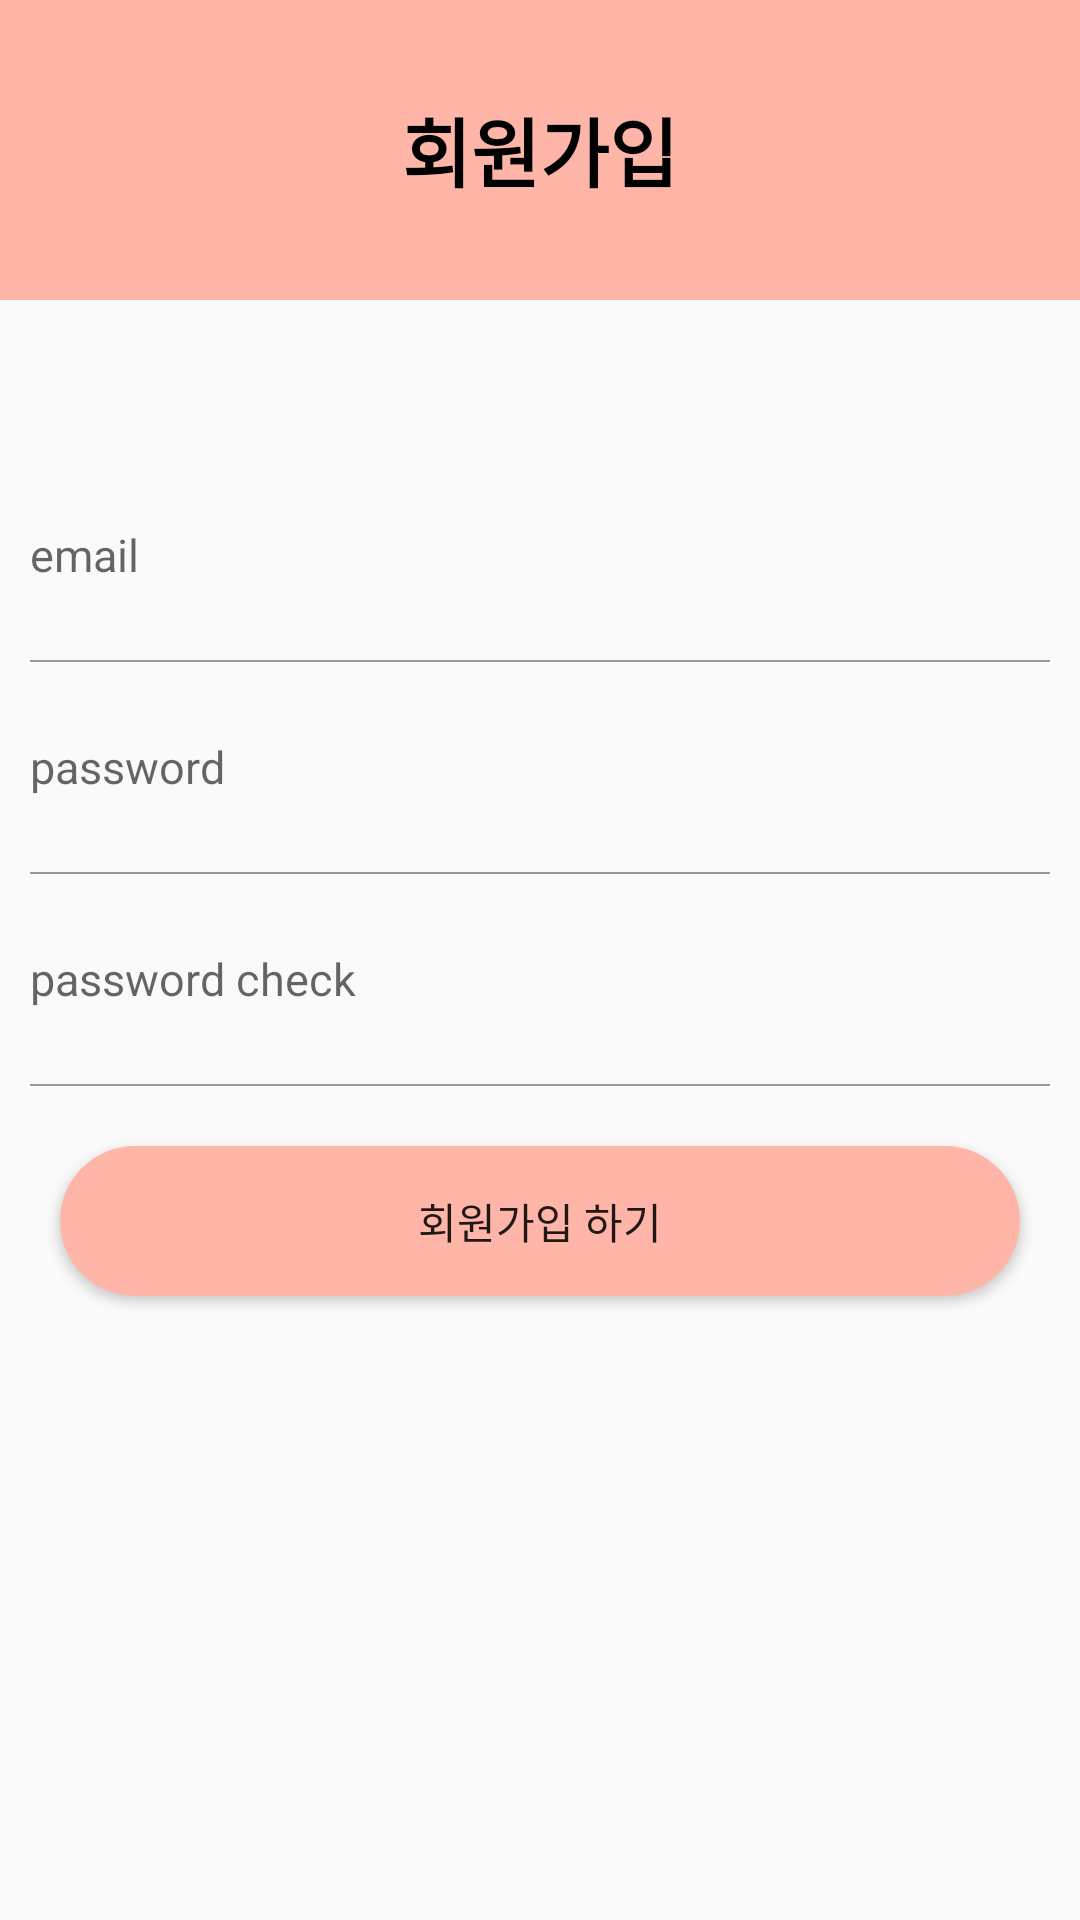

Produce the Android XML layout that renders to this screen, including the resource entries it uses.
<!-- AndroidManifest.xml: application theme Theme.HealthApp01 -->
<!-- res/layout/activity_join.xml -->
<?xml version="1.0" encoding="utf-8"?>
<layout>
<LinearLayout xmlns:android="http://schemas.android.com/apk/res/android"
    xmlns:app="http://schemas.android.com/apk/res-auto"
    xmlns:tools="http://schemas.android.com/tools"
    android:layout_width="match_parent"
    android:layout_height="match_parent"
    tools:context=".auth.JoinActivity"
    android:orientation="vertical">

    <LinearLayout
        android:layout_width="match_parent"
        android:background="@color/mainColor"
        android:layout_height="100dp">

        <TextView
            android:text="회원가입"
            android:gravity="center"
            android:textStyle="bold"
            android:textColor="#000000"
            android:textSize="25sp"
            android:layout_marginTop="25dp"
            android:layout_width="match_parent"
            android:layout_height="50dp"/>
    </LinearLayout>

    <LinearLayout
        android:layout_width="match_parent"
        android:layout_height="wrap_content"
        android:layout_marginTop="50dp"
        android:orientation="vertical">

        <EditText
            android:id="@+id/emailArea"
            android:layout_width="match_parent"
            android:layout_height="50dp"
            android:hint="email"
            style="@style/AuthEditText"/>

        <LinearLayout
            android:layout_width="match_parent"
            android:background="#999999"
            android:layout_marginLeft="10dp"
            android:layout_marginRight="10dp"
            android:layout_height="0.5dp"/>

        <EditText
            android:id="@+id/passwordArea1"
            android:layout_width="match_parent"
            android:layout_height="50dp"
            android:inputType="textPassword"
            android:hint="password"
            style="@style/AuthEditText"/>

        <LinearLayout
            android:layout_width="match_parent"
            android:background="#999999"
            android:layout_marginLeft="10dp"
            android:layout_marginRight="10dp"
            android:layout_height="0.5dp"/>

        <EditText
            android:id="@+id/passwordArea2"
            android:layout_width="match_parent"
            android:layout_height="50dp"
            android:inputType="textPassword"
            android:hint="password check"
            style="@style/AuthEditText"/>

        <LinearLayout
            android:layout_width="match_parent"
            android:background="#999999"
            android:layout_marginLeft="10dp"
            android:layout_marginRight="10dp"
            android:layout_height="0.5dp"/>

        <Button
            android:id="@+id/joinBtn"
            android:layout_margin="20dp"
            android:background="@drawable/background_radius_maincolor"
            android:text="회원가입 하기"
            android:layout_width="match_parent"
            android:layout_height="50dp"/>

    </LinearLayout>

</LinearLayout>
</layout>
<!-- resources referenced by this layout -->
<resources>
  <color name="mainColor">#ffb5a7</color>
  <!-- drawable background_radius_maincolor (drawable) -->
  <?xml version="1.0" encoding="utf-8"?>
  <shape xmlns:android="http://schemas.android.com/apk/res/android"
      android:shape="rectangle" android:padding = "10dp">
      <solid android:color="#ffb5a7"></solid>
      <corners
          android:bottomLeftRadius="30dp"
          android:bottomRightRadius="30dp"
          android:topLeftRadius="30dp"
          android:topRightRadius="30dp"></corners>
  </shape>
  <style name="AuthEditText" parent="android:Widget.EditText">
          <item name="android:background">@android:color/transparent</item>
          <item name="android:textSize">15sp</item>
          <item name="android:layout_margin">10dp</item>
      </style>
  <style name="Theme.HealthApp01" parent="Base.Theme.HealthApp01" />
  <style name="Base.Theme.HealthApp01" parent="Theme.AppCompat.Light">
          
          <item name="colorPrimaryVariant">@color/mainColor</item>
          <item name="windowNoTitle">true</item>
      </style>
</resources>
